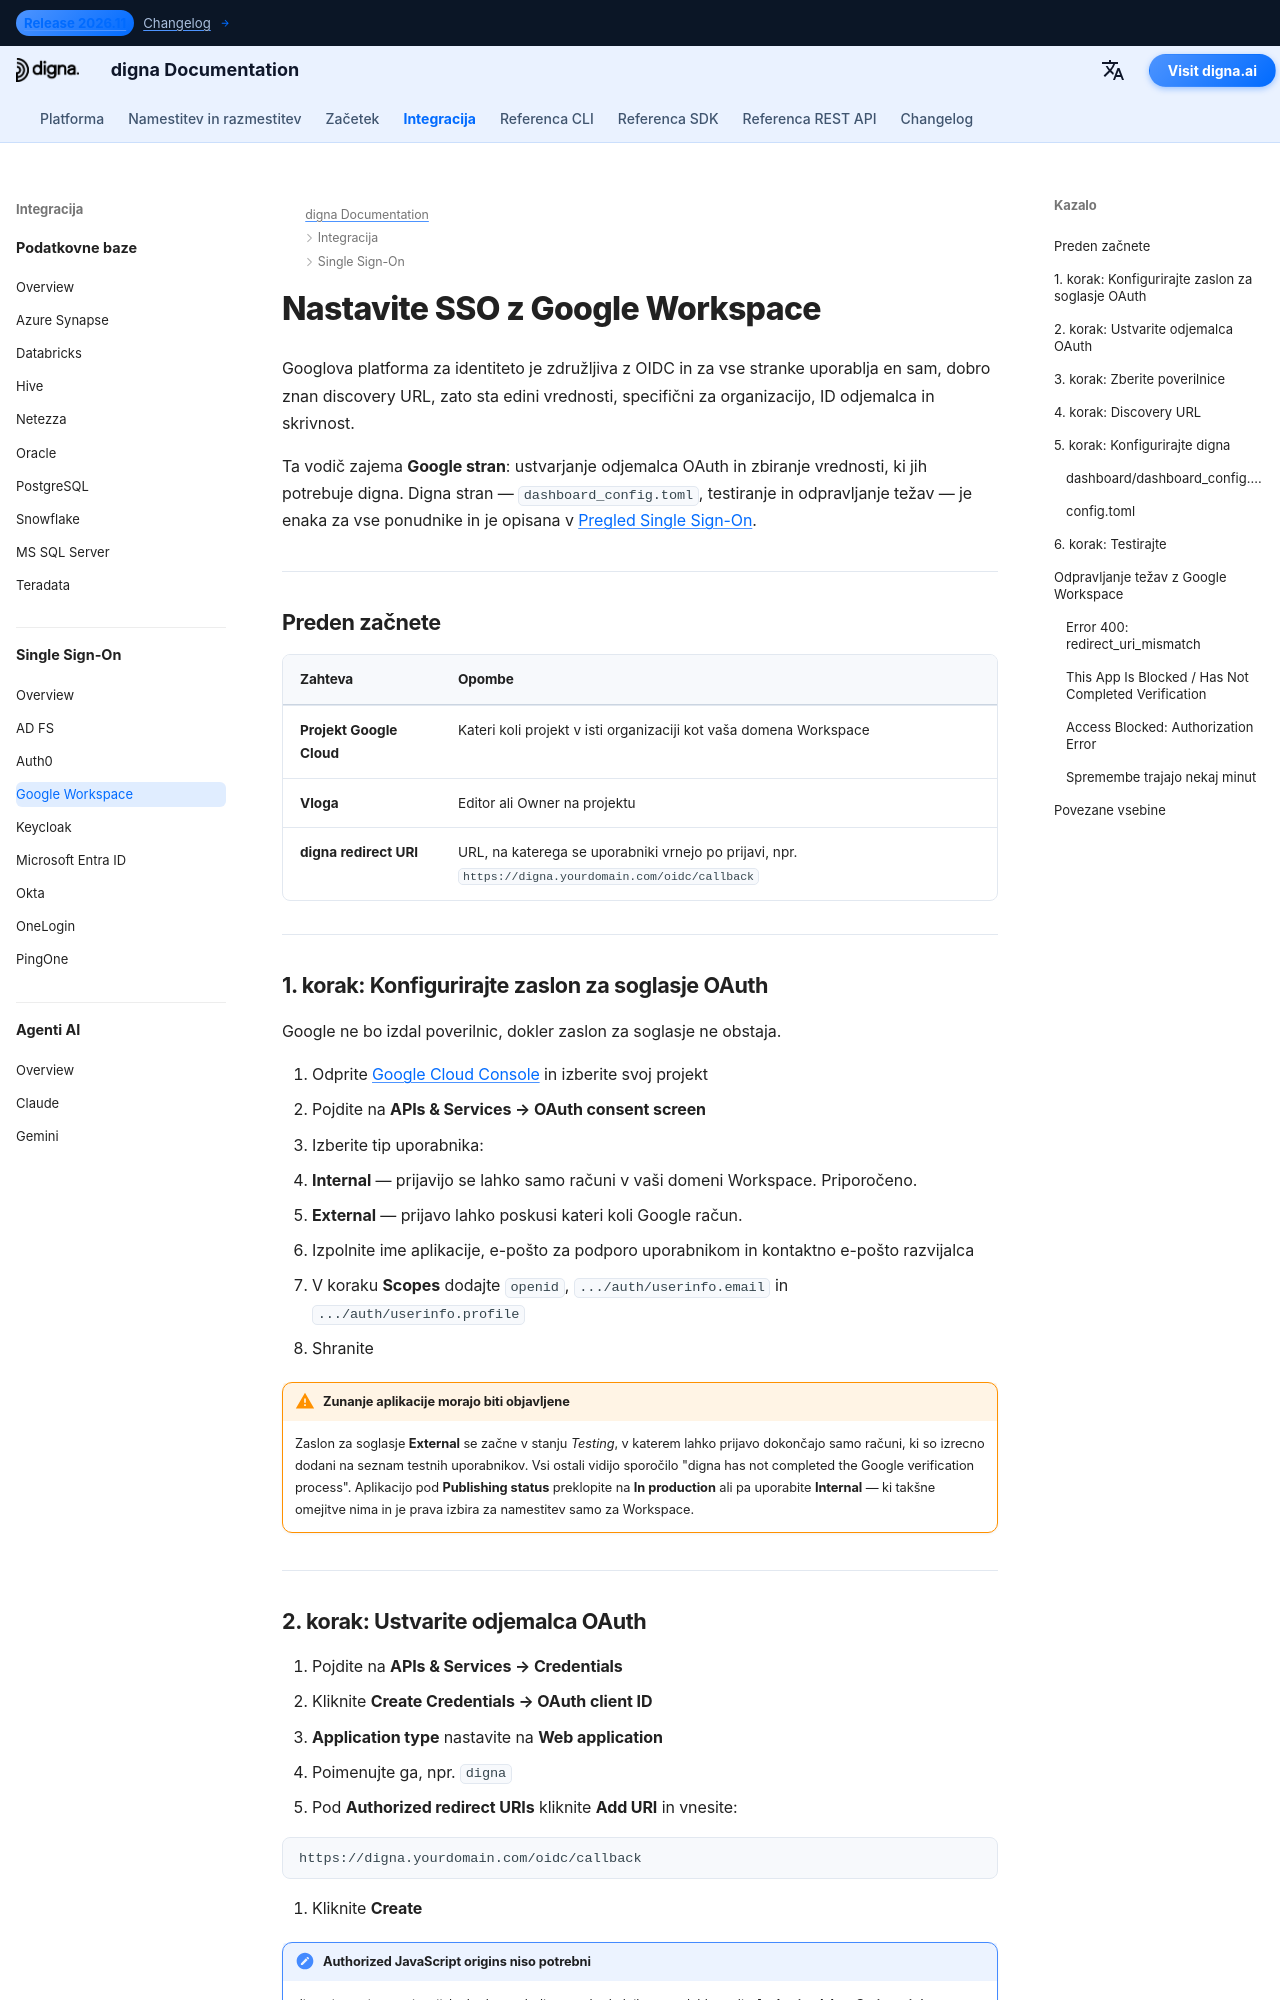

repository: dignaai/digna-docs · page: sl/sso/google_workspace_sso_guide/index.html · generator: mkdocs

---
title: Google Workspace SSO – Integracija Single Sign-On | digna Dokumentacija
description: Konfigurirajte Single Sign-On za digna z Google Workspace prek OpenID Connect — zaslon za soglasje OAuth, ID odjemalca OAuth, pooblaščeni preusmeritveni URI-ji in ustrezna digna konfiguracija.
image: /assets/logo_square.png
keywords: digna sso, google workspace sso, google oidc, zaslon za soglasje oauth, openid connect, podjetna avtentikacija
---

# Nastavite SSO z Google Workspace

Googlova platforma za identiteto je združljiva z OIDC in za vse stranke uporablja en sam, dobro znan discovery URL, zato sta edini vrednosti, specifični za organizacijo, ID odjemalca in skrivnost.

Ta vodič zajema **Google stran**: ustvarjanje odjemalca OAuth in zbiranje vrednosti, ki jih potrebuje digna. Digna stran — `dashboard_config.toml`, testiranje in odpravljanje težav — je enaka za vse ponudnike in je opisana v [Pregled Single Sign-On](overview.md).

---

## Preden začnete

| Zahteva | Opombe |
|---|---|
| **Projekt Google Cloud** | Kateri koli projekt v isti organizaciji kot vaša domena Workspace |
| **Vloga** | Editor ali Owner na projektu |
| **digna redirect URI** | URL, na katerega se uporabniki vrnejo po prijavi, npr. `https://digna.yourdomain.com/oidc/callback` |

---

## 1. korak: Konfigurirajte zaslon za soglasje OAuth

Google ne bo izdal poverilnic, dokler zaslon za soglasje ne obstaja.

1. Odprite [Google Cloud Console](https://console.cloud.google.com) in izberite svoj projekt
2. Pojdite na **APIs & Services → OAuth consent screen**
3. Izberite tip uporabnika:
   - **Internal** — prijavijo se lahko samo računi v vaši domeni Workspace. Priporočeno.
   - **External** — prijavo lahko poskusi kateri koli Google račun.
4. Izpolnite ime aplikacije, e-pošto za podporo uporabnikom in kontaktno e-pošto razvijalca
5. V koraku **Scopes** dodajte `openid`, `.../auth/userinfo.email` in `.../auth/userinfo.profile`
6. Shranite

!!! warning "Zunanje aplikacije morajo biti objavljene"

    Zaslon za soglasje **External** se začne v stanju *Testing*, v katerem lahko prijavo dokončajo samo računi, ki so izrecno dodani na seznam testnih uporabnikov. Vsi ostali vidijo sporočilo "digna has not completed the Google verification process". Aplikacijo pod **Publishing status** preklopite na **In production** ali pa uporabite **Internal** — ki takšne omejitve nima in je prava izbira za namestitev samo za Workspace.

---
